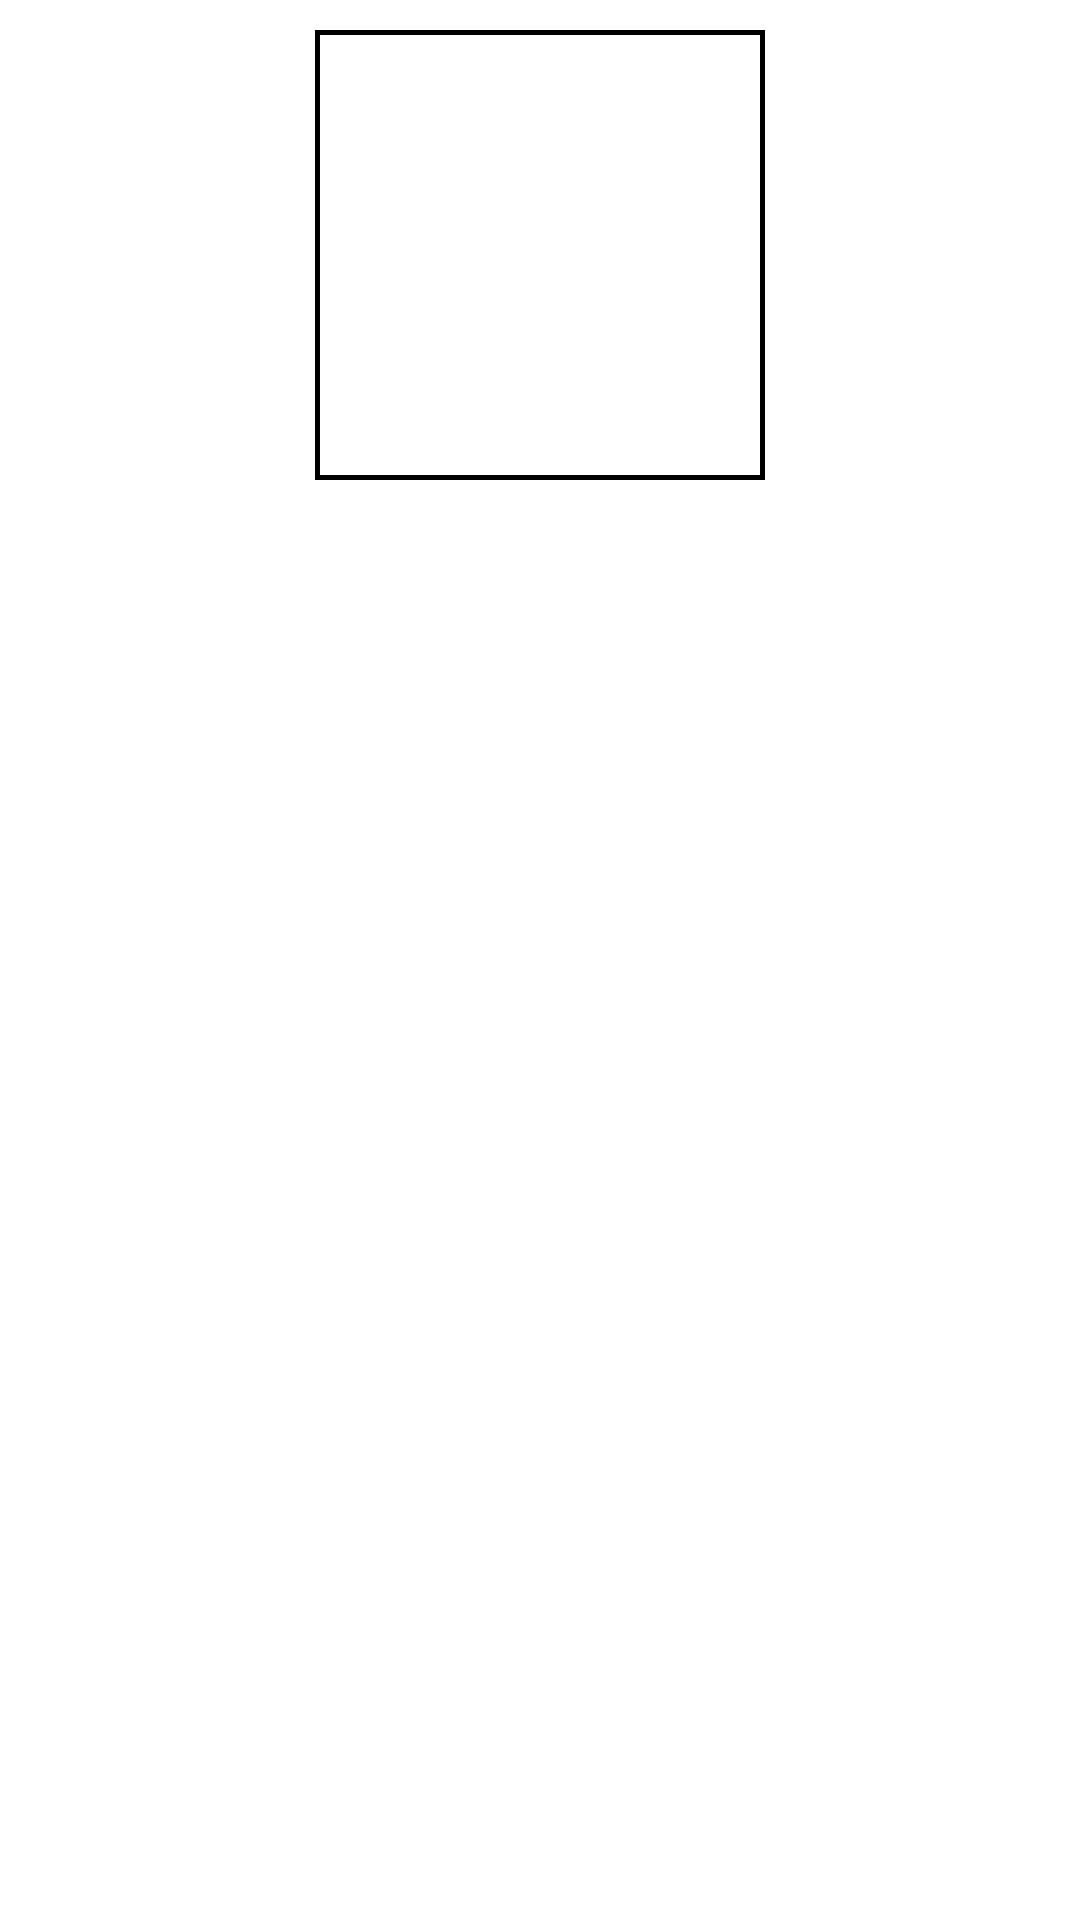

Android layout source for this screen:
<!-- AndroidManifest.xml: application theme Theme.GalleryApp2 -->
<!-- res/layout/adapter_photosfolder.xml -->
<?xml version="1.0" encoding="utf-8"?>
<RelativeLayout xmlns:android="http://schemas.android.com/apk/res/android"
    android:layout_width="match_parent"
    android:layout_height="match_parent"
    android:orientation="vertical">


    <LinearLayout
        android:layout_width="match_parent"
        android:orientation="vertical"
        android:layout_marginTop="10dp"
        android:layout_marginLeft="10dp"

        android:layout_marginRight="10dp"
        android:layout_marginBottom="10dp"
        android:layout_height="match_parent">
        <ImageView
            android:layout_width="150dp"
            android:layout_gravity="center"
            android:layout_height="150dp"
            android:background="@drawable/border"
            android:id="@+id/iv_image"/>

        <TextView
            android:layout_width="wrap_content"
            android:layout_height="wrap_content"
            android:id="@+id/tv_folder"
            android:textStyle="bold"
            android:textColor="#000000"
            android:layout_marginLeft="10dp"
            android:textSize="15dp"/>

        <TextView
            android:layout_width="wrap_content"
            android:layout_height="wrap_content"
            android:id="@+id/tv_folder2"
            android:textColor="#dfdfdf"
            android:layout_marginBottom="10dp"
            android:layout_marginLeft="10dp"
            android:textSize="15dp"/>
    </LinearLayout>

    <RelativeLayout
        android:id="@+id/rl_select"
        android:layout_width="match_parent"
        android:layout_height="match_parent"
        android:alpha="0.5">

    </RelativeLayout>

</RelativeLayout>
<!-- resources referenced by this layout -->
<resources>
  <!-- drawable border (drawable) -->
  <?xml version="1.0" encoding="UTF-8"?>
  <shape xmlns:android="http://schemas.android.com/apk/res/android">
      <solid android:color="#FFFFFF" />
      <stroke android:width="1.5dp" android:color="#000000" />
      <padding android:left="0.5dp" android:top="0.5dp" android:right="0.5dp"
          android:bottom="0.5dp" />
  </shape>
  <style name="Theme.GalleryApp2" parent="Theme.MaterialComponents.DayNight.DarkActionBar">
          
          <item name="colorPrimary">@color/purple_500</item>
          <item name="colorPrimaryVariant">@color/purple_700</item>
          <item name="colorOnPrimary">@color/white</item>
          
          <item name="colorSecondary">@color/teal_200</item>
          <item name="colorSecondaryVariant">@color/teal_700</item>
          <item name="colorOnSecondary">@color/black</item>
          
          <item name="android:statusBarColor" tools:targetApi="l">?attr/colorPrimaryVariant</item>
          
      </style>
  <!-- not gathered from this repository: default colours our renderer supplied (Android Studio template values) -->
  <color name="purple_500">#FF6200EE</color>
  <color name="purple_700">#FF3700B3</color>
  <color name="teal_200">#FF03DAC5</color>
  <color name="teal_700">#FF018786</color>
  <color name="black">#FF000000</color>
  <color name="white">#FFFFFFFF</color>
</resources>
